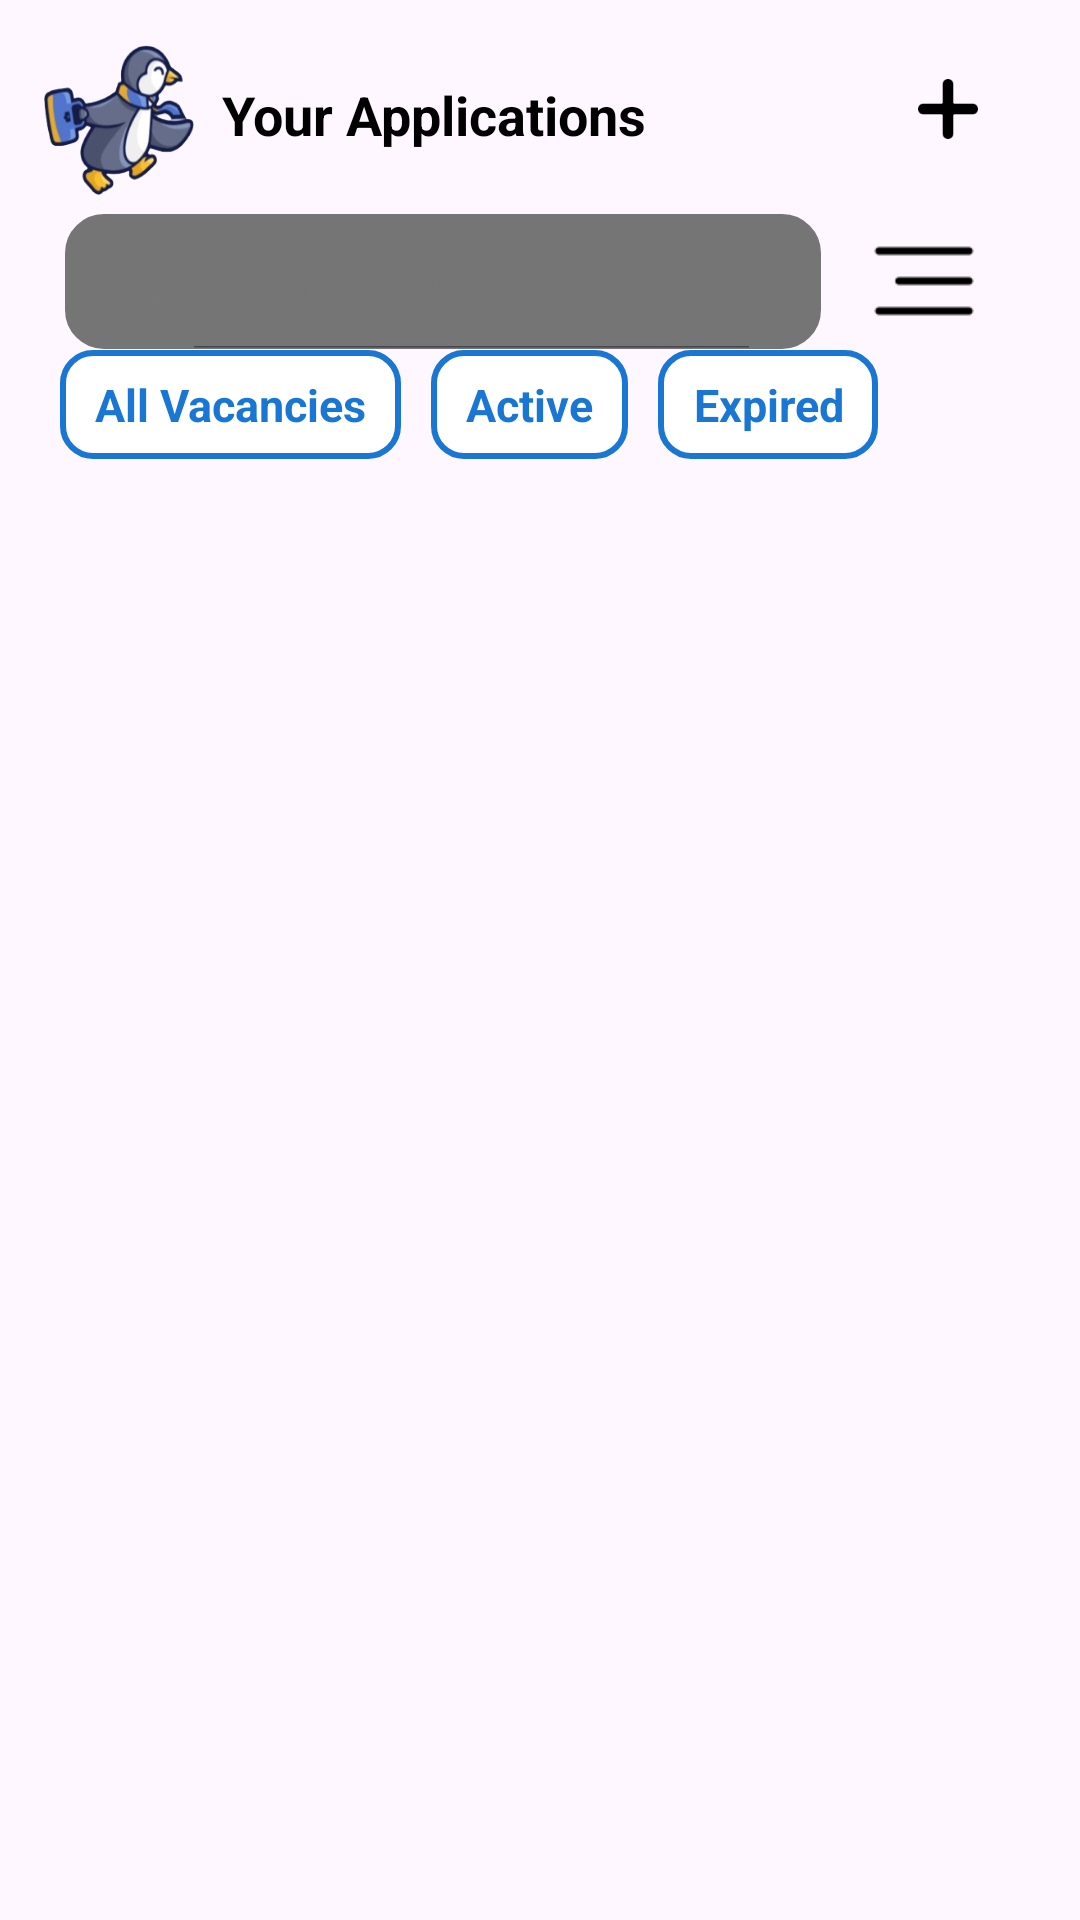

Layout XML and referenced resources for this Android screen:
<!-- AndroidManifest.xml: application theme Theme.JobHub -->
<!-- res/layout/main_application_employer.xml -->
<?xml version="1.0" encoding="utf-8"?>
<androidx.constraintlayout.widget.ConstraintLayout xmlns:android="http://schemas.android.com/apk/res/android"
    android:layout_width="match_parent"
    android:layout_height="match_parent"
    xmlns:app="http://schemas.android.com/apk/res-auto">

    <ImageView
        android:id="@+id/btnPenguin"
        android:layout_width="50dp"
        android:layout_height="50dp"
        android:layout_marginTop="15dp"
        android:scaleType="fitXY"
        android:src="@drawable/icon_penguin"
        android:background="@null"
        app:layout_constraintEnd_toEndOf="parent"
        app:layout_constraintHorizontal_bias="0.047"
        app:layout_constraintStart_toStartOf="parent"
        app:layout_constraintTop_toTopOf="parent" />

    <TextView
        android:id="@+id/tvName"
        android:layout_width="wrap_content"
        android:layout_height="wrap_content"
        android:layout_marginTop="26dp"
        android:text="Your Applications"
        android:textColor="@color/black"
        android:textSize="18sp"
        android:textStyle="bold"
        app:layout_constraintEnd_toEndOf="parent"
        app:layout_constraintHorizontal_bias="0.06"
        app:layout_constraintStart_toEndOf="@+id/btnPenguin"
        app:layout_constraintTop_toTopOf="parent" />

    <ImageView
        android:id="@+id/ivAddCompany"
        android:layout_width="20dp"
        android:layout_height="20dp"
        android:layout_marginTop="18dp"
        android:scaleType="fitXY"
        android:src="@drawable/icon_add"
        app:layout_constraintVertical_bias="0.014"
        app:layout_constraintHorizontal_bias="0.9"
        app:layout_constraintEnd_toEndOf="parent"
        app:layout_constraintStart_toStartOf="parent"
        app:layout_constraintTop_toTopOf="parent"
        app:layout_constraintBottom_toBottomOf="parent" />

    <SearchView
        android:id="@+id/searchView"
        android:layout_width="0dp"
        android:layout_height="45dp"
        android:iconifiedByDefault="false"
        android:queryHint="Search job"
        android:background="@drawable/edittext_background"
        android:theme="@style/CustomSearchView"
        app:layout_constraintWidth_percent="0.7"
        app:layout_constraintVertical_bias="0.12"
        app:layout_constraintHorizontal_bias="0.2"
        app:layout_constraintEnd_toEndOf="parent"
        app:layout_constraintStart_toStartOf="parent"
        app:layout_constraintTop_toTopOf="parent"
        app:layout_constraintBottom_toBottomOf="parent"/>

    <ImageView
        android:id="@+id/ivMenu"
        android:layout_width="40dp"
        android:layout_height="40dp"
        android:src="@drawable/icon_filter"
        app:layout_constraintVertical_bias="0.123"
        app:layout_constraintHorizontal_bias="0.9"
        app:layout_constraintEnd_toEndOf="parent"
        app:layout_constraintStart_toStartOf="parent"
        app:layout_constraintTop_toTopOf="parent"
        app:layout_constraintBottom_toBottomOf="parent"/>

    <LinearLayout
        android:id="@+id/statusVacancies"
        android:layout_width="match_parent"
        android:layout_height="wrap_content"
        android:layout_marginStart="20dp"
        android:paddingBottom="20dp"
        app:layout_constraintVertical_bias="0.2"
        app:layout_constraintEnd_toEndOf="parent"
        app:layout_constraintStart_toStartOf="parent"
        app:layout_constraintTop_toTopOf="parent"
        app:layout_constraintBottom_toBottomOf="parent">

        <TextView
            android:id="@+id/tvAllVacancies"
            android:layout_width="wrap_content"
            android:layout_height="wrap_content"
            android:layout_marginEnd="10dp"
            android:text=" All Vacancies "
            android:textColor="@drawable/text_select"
            android:textStyle="bold"
            android:textSize="15sp"
            android:padding="8dp"
            android:background="@drawable/background_select"
            android:gravity="center" />

        <TextView
            android:id="@+id/tvActive"
            android:layout_width="wrap_content"
            android:layout_height="wrap_content"
            android:layout_marginEnd="10dp"
            android:text=" Active "
            android:textColor="@drawable/text_select"
            android:textStyle="bold"
            android:textSize="15sp"
            android:padding="8dp"
            android:background="@drawable/background_select"
            android:gravity="center" />

        <TextView
            android:id="@+id/tvInactive"
            android:layout_width="wrap_content"
            android:layout_height="wrap_content"
            android:layout_marginEnd="10dp"
            android:text=" Expired "
            android:textColor="@drawable/text_select"
            android:textStyle="bold"
            android:textSize="15sp"
            android:padding="8dp"
            android:background="@drawable/background_select"
            android:gravity="center" />
    </LinearLayout>

    <TextView
        android:id="@+id/tvNoResults"
        android:layout_width="match_parent"
        android:layout_height="wrap_content"
        android:text="No jobs found"
        android:textColor="@color/black"
        android:textSize="16sp"
        android:gravity="center"
        android:visibility="gone"
        android:layout_marginTop="20dp"
        app:layout_constraintHorizontal_bias="0.9"
        app:layout_constraintEnd_toEndOf="parent"
        app:layout_constraintStart_toStartOf="parent"
        app:layout_constraintTop_toBottomOf="@+id/statusVacancies" />

    <androidx.recyclerview.widget.RecyclerView
        android:id="@+id/rvApplications"
        android:layout_width="match_parent"
        android:layout_height="0dp"
        app:layout_constraintTop_toBottomOf="@+id/statusVacancies"
        app:layout_constraintBottom_toTopOf="@+id/progressBar"
        app:layout_constraintStart_toStartOf="parent"
        app:layout_constraintEnd_toEndOf="parent"/>

    <ProgressBar
        android:id="@+id/progressBar"
        android:layout_width="wrap_content"
        android:layout_height="wrap_content"
        android:layout_marginTop="10dp"
        android:layout_marginBottom="10dp"
        android:visibility="gone"
        app:layout_constraintVertical_bias="1"
        app:layout_constraintBottom_toBottomOf="parent"
        app:layout_constraintEnd_toEndOf="parent"
        app:layout_constraintStart_toStartOf="parent"
        app:layout_constraintTop_toTopOf="parent" />
</androidx.constraintlayout.widget.ConstraintLayout>
<!-- resources referenced by this layout -->
<resources>
  <color name="black">#FF000000</color>
  <!-- drawable background_select (drawable) -->
  <?xml version="1.0" encoding="utf-8"?>
  <selector xmlns:android="http://schemas.android.com/apk/res/android">
      <item android:state_selected="true">
          <shape android:shape="rectangle">
              <solid android:color="@color/blue_700"/>
              <corners android:radius="10dp"/>
          </shape>
      </item>
  
      <item>
          <shape android:shape="rectangle">
              <solid android:color="@color/white"/>
              <stroke android:width="2dp" android:color="@color/blue_700"/>
              <corners android:radius="10dp"/>
          </shape>
      </item>
  </selector>
  <!-- drawable edittext_background (drawable) -->
  <?xml version="1.0" encoding="utf-8"?>
  <shape xmlns:android="http://schemas.android.com/apk/res/android" android:shape="rectangle">
      <corners android:radius="12dp"/>
      <stroke android:width="2dp" android:color="@color/gray_700"/>
      <padding android:left="16dp" android:right="16dp"/>
  </shape>
  <!-- drawable icon_add: png bitmap (drawable, 749 bytes) -->
  <!-- drawable icon_filter: png bitmap (drawable, 368 bytes) -->
  <!-- drawable icon_penguin: png bitmap (drawable, 39708 bytes) -->
  <!-- drawable text_select (drawable) -->
  <?xml version="1.0" encoding="utf-8"?>
  <selector xmlns:android="http://schemas.android.com/apk/res/android">
      <item android:state_selected="true" android:color="@color/white"/>
      <item android:color="@color/blue_700"/>
  </selector>
  <style name="CustomSearchView" parent="Widget.AppCompat.SearchView">
          <item name="android:textColorPrimary">@color/black</item>
          <item name="android:textColorHint">@color/gray_600</item>
          <item name="android:tint">@color/gray_600</item>
          <item name="android:paddingStart">-2dp</item>
      </style>
  <style name="Theme.JobHub" parent="android:Theme.Material.Light.NoActionBar" />
  <color name="blue_700">#1976D2</color>
  <color name="white">#FFFFFF</color>
  <color name="gray_700">#616161</color>
  <color name="gray_600">#757575</color>
</resources>
